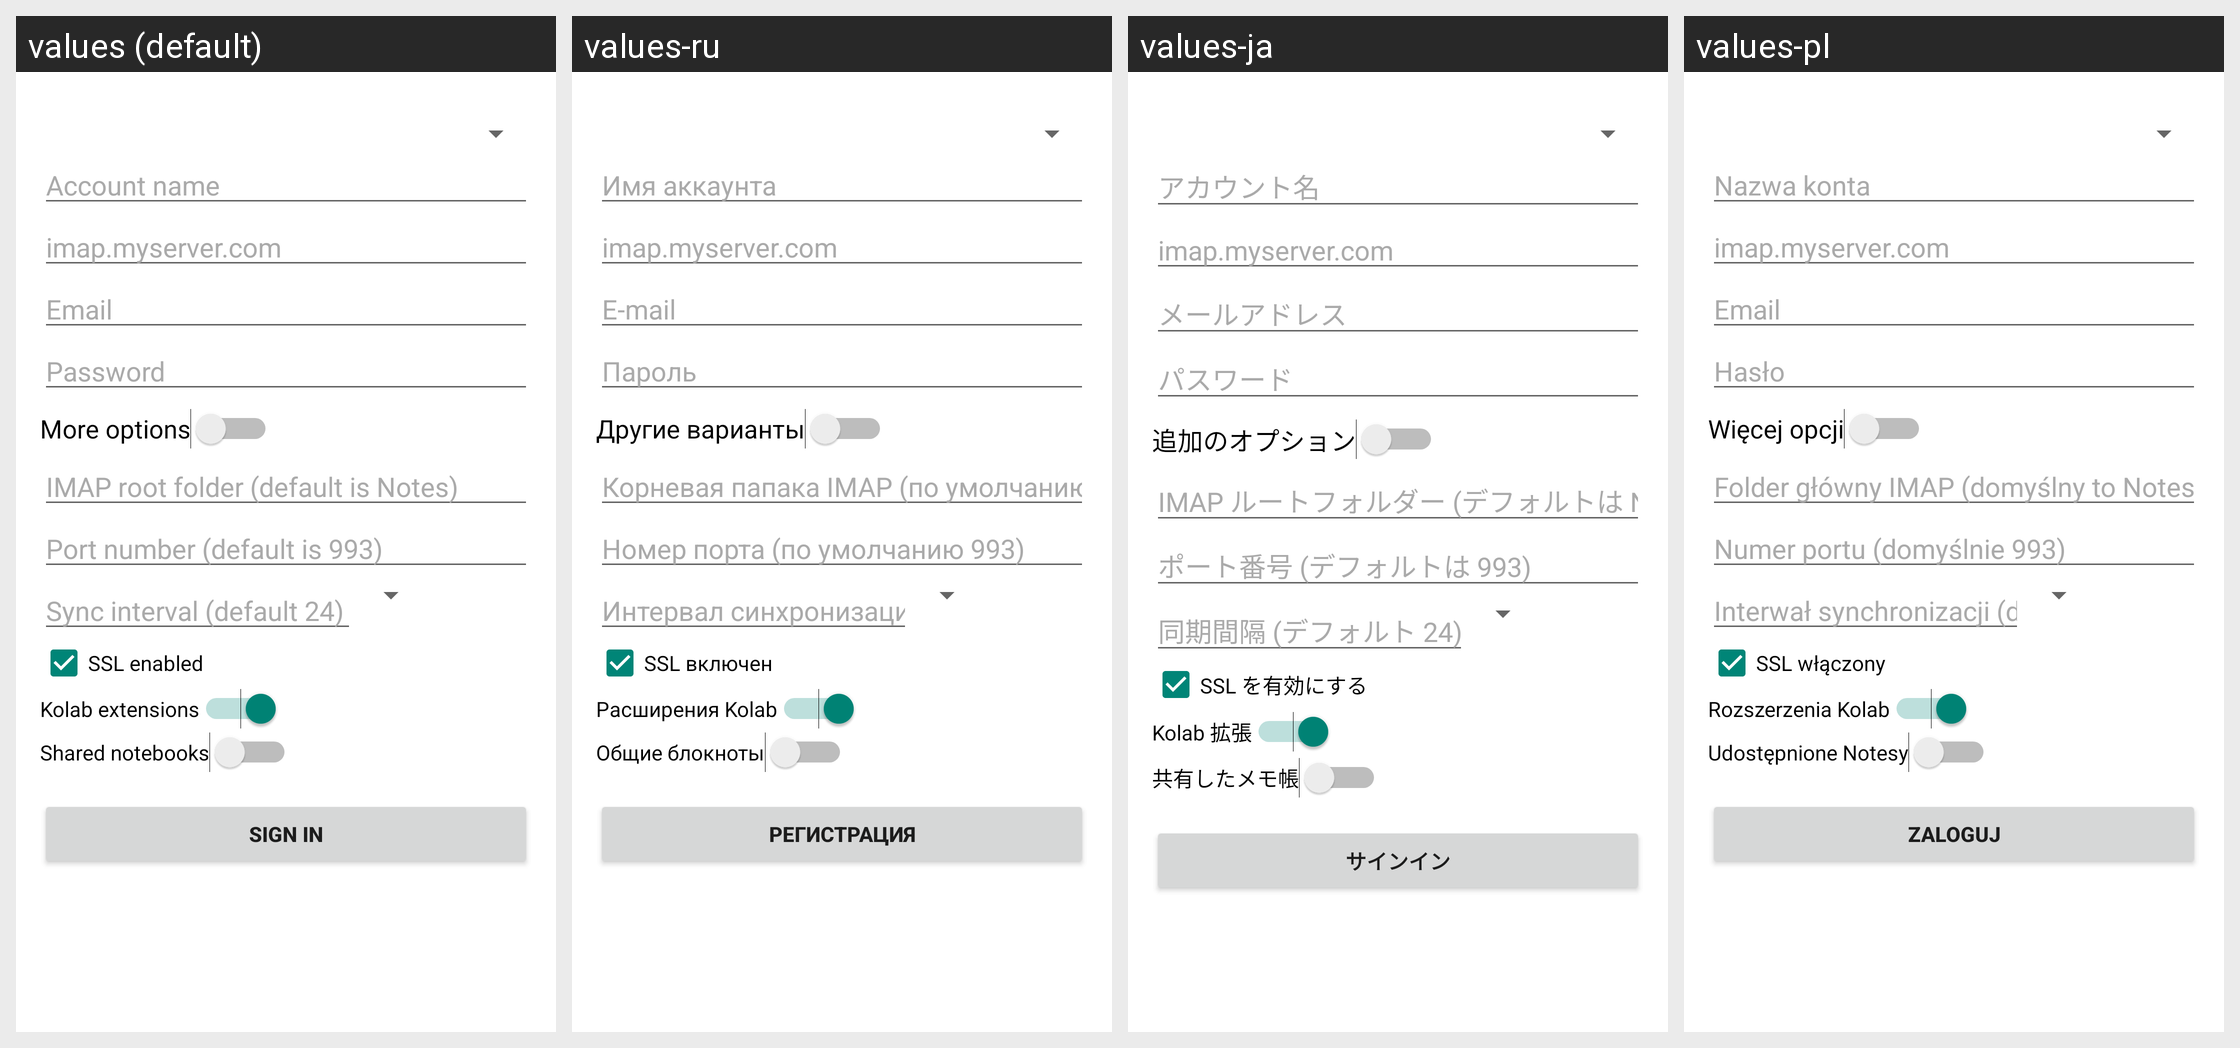

Strings drawn on this Android screen and how each of the app's shown locales translates them:
Android screen res/layout/activity_kolab_login.xml rendered under 4 locales, left to right: values (default), values-ru, values-ja, values-pl. Device: Nexus 5 (rendered at 1080×1920; each locale shown at half size, 540×960, under a caption strip naming it); theme AppTheme.
Other locales in the repository, not shown: values-de, values-fr, values-it, values-pt, values-pt-rBR, values-vi.
Strings drawn on this screen, with the default value and each locale's value (text and hints the layout hard-codes appear in the picture but are not listed):

account_name
  values: Account name
  values-ru: Имя аккаунта
  values-ja: アカウント名
  values-pl: Nazwa konta

imap_server_url
  values: imap.myserver.com
  values-ru: imap.myserver.com
  values-ja: imap.myserver.com
  values-pl: imap.myserver.com

prompt_email
  values: Email
  values-ru: E-mail
  values-ja: メールアドレス
  values-pl: Email

prompt_password
  values: Password
  values-ru: Пароль
  values-ja: パスワード
  values-pl: Hasło

extended_options
  values: More options
  values-ru: Другие варианты
  values-ja: 追加のオプション
  values-pl: Więcej opcji

imap_root_folder
  values: IMAP root folder (default is Notes)
  values-ru: Корневая папака IMAP (по умолчанию Заметки)
  values-ja: IMAP ルートフォルダー (デフォルトは Notes)
  values-pl: Folder główny IMAP (domyślny to Notes)

port_number
  values: Port number (default is 993)
  values-ru: Номер порта (по умолчанию 993)
  values-ja: ポート番号 (デフォルトは 993)
  values-pl: Numer portu (domyślnie 993)

sync_intervall
  values: Sync interval (default 24)
  values-ru: Интервал синхронизации (по умолчанию 24)
  values-ja: 同期間隔 (デフォルト 24)
  values-pl: Interwał synchronizacji (domyślnie 24)

enable_ssl
  values: SSL enabled
  values-ru: SSL включен
  values-ja: SSL を有効にする
  values-pl: SSL włączony

kolab_enabled
  values: Kolab extensions
  values-ru: Расширения Kolab
  values-ja: Kolab 拡張
  values-pl: Rozszerzenia Kolab

shared_folders
  values: Shared notebooks
  values-ru: Общие блокноты
  values-ja: 共有したメモ帳
  values-pl: Udostępnione Notesy

action_sign_in
  values: Sign In
  values-ru: Регистрация
  values-ja: サインイン
  values-pl: Zaloguj
